Labelled photos from "processed_images", an image-classification folder in Nandhu0107/Main_Project. The possible labels are: emergency, normal.

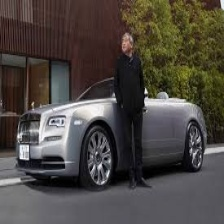
Label: normal

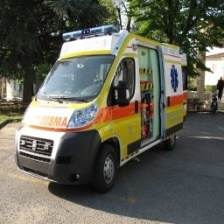
Label: emergency

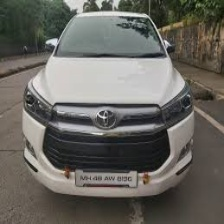
Label: normal

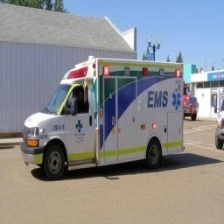
Label: emergency

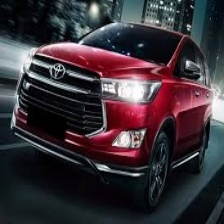
Label: normal

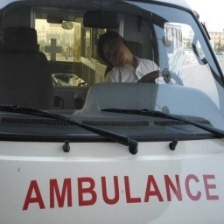
Label: emergency
